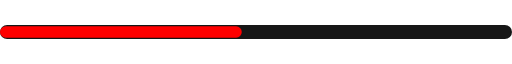
t = 0.00 s
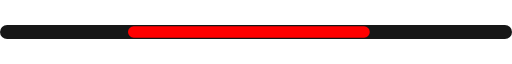
t = 0.38 s
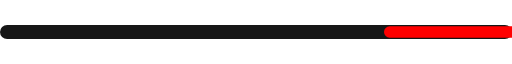
t = 1.13 s
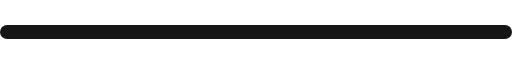
t = 1.50 s
t = 1.88 s: frame unchanged from t = 1.13 s, image omitted
t = 2.63 s: frame unchanged from t = 0.38 s, image omitted

The animated SVG that drew these frames (rendered in a browser with its animation timeline set to each time). Animation: 1 SMIL element (animate=1); one cycle of 3.00 s, repeats indefinitely.

<svg xmlns="http://www.w3.org/2000/svg" width="360" height="10" viewBox="0 0 360 10">
  <rect width="360" height="10" rx="5" fill="#161616"/>
  <rect y="1" height="8" rx="4" fill="#ff0000" width="170">
    <animate attributeName="x" values="0;360;0" dur="3s" repeatCount="indefinite"/>
  </rect>
</svg>
